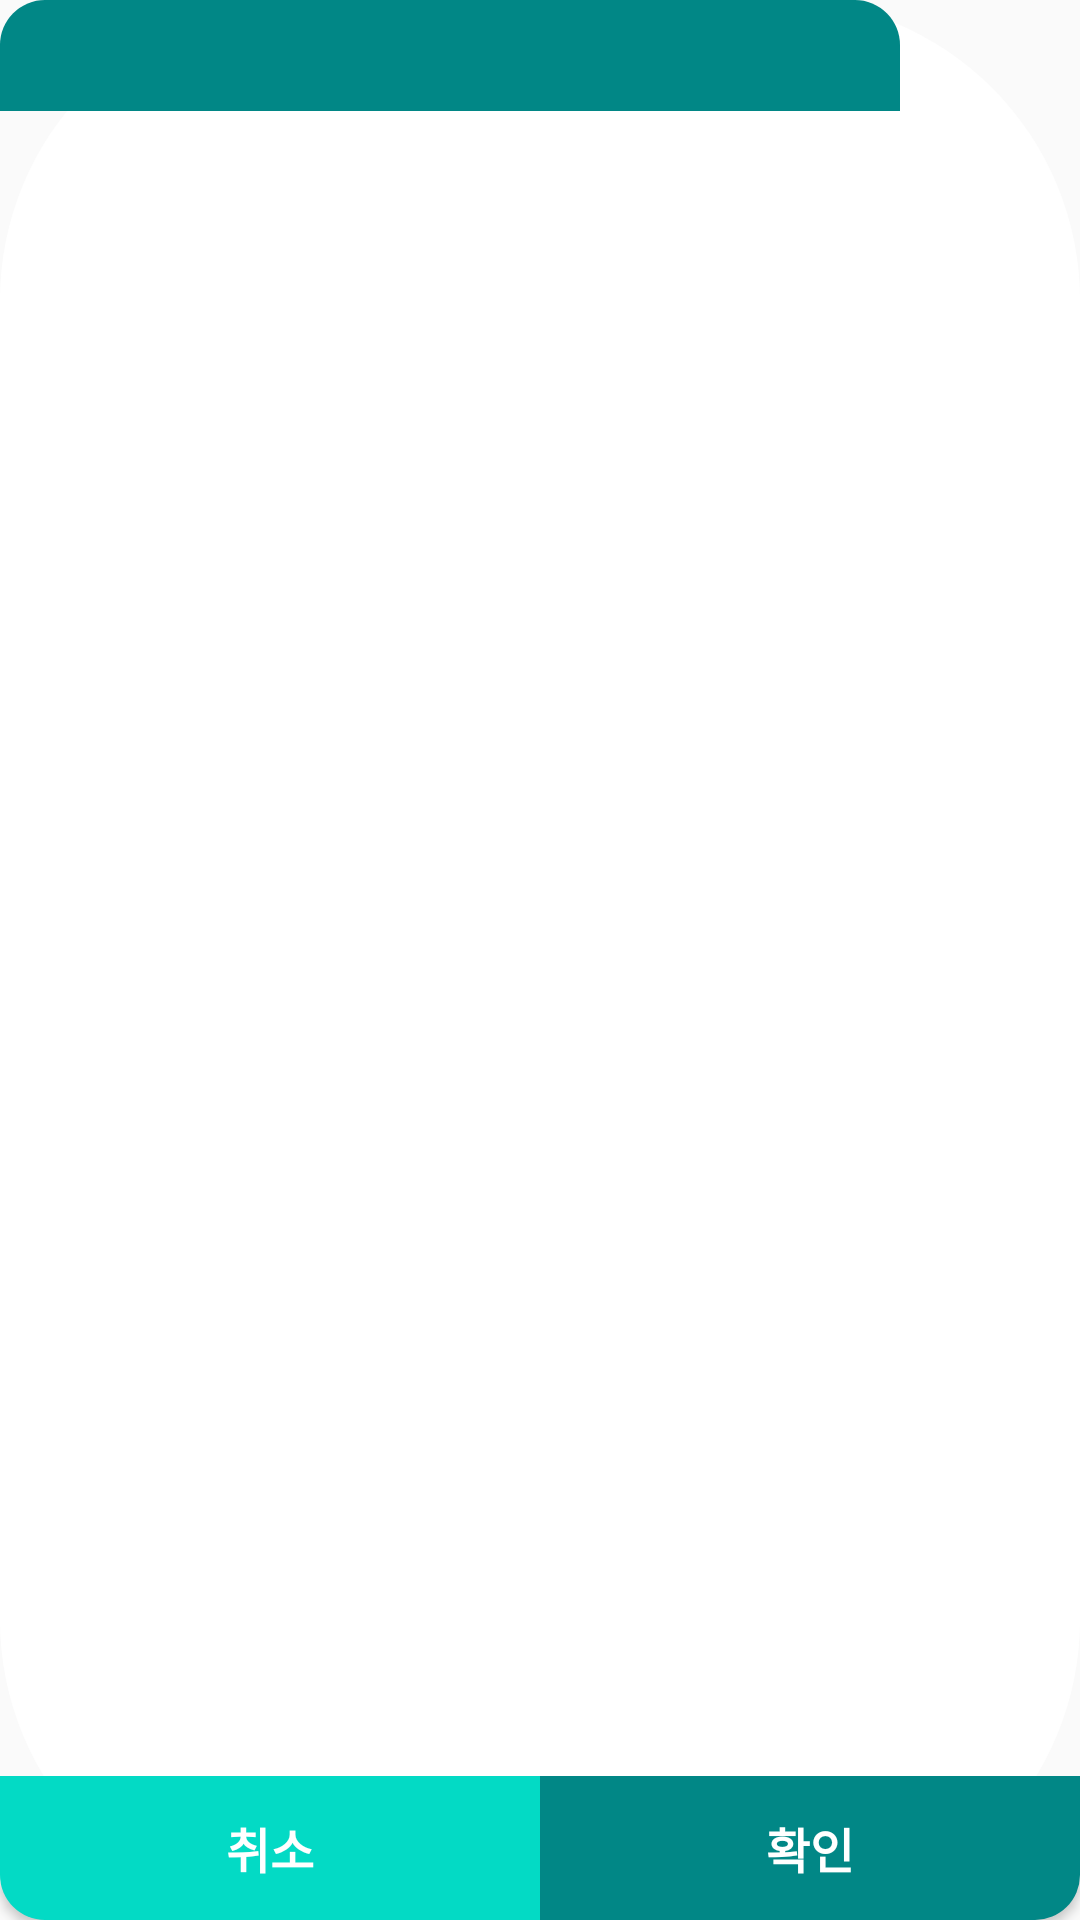

Here is an Android app screen rendered from its layout file. Give the layout XML and the strings, colors and styles it references.
<!-- AndroidManifest.xml: application theme Theme.LAMP -->
<!-- res/layout/basic_dialog.xml -->
<?xml version="1.0" encoding="utf-8"?>
<LinearLayout xmlns:android="http://schemas.android.com/apk/res/android"
    android:layout_width="match_parent"
    android:layout_height="match_parent"
    android:background="@drawable/radius"
    android:orientation="vertical">

    <TextView
        android:id="@+id/info_title"
        android:layout_width="300dp"
        android:layout_height="wrap_content"
        android:background="@drawable/radius_top_teal_700"
        android:padding="5sp"
        android:textAlignment="center"
        android:textColor="@color/white"
        android:textSize="20sp"
        android:textStyle="bold" />

    <LinearLayout
        android:layout_width="match_parent"
        android:layout_height="wrap_content"
        android:layout_weight="1"
        android:orientation="vertical">

        <TextView
            android:id="@+id/notification"
            android:layout_width="match_parent"
            android:layout_height="wrap_content"
            android:layout_margin="10dp"
            android:padding="10sp"
            android:textAlignment="center"
            android:textColor="@color/black"
            android:textStyle="bold" />

    </LinearLayout>

    <LinearLayout
        android:layout_width="match_parent"
        android:layout_height="wrap_content"
        android:orientation="horizontal">

        <Button
            android:id="@+id/cancle_button"
            android:layout_width="wrap_content"
            android:layout_height="wrap_content"
            android:layout_weight="1"
            android:background="@drawable/radius_bottom_left_teal"
            android:text="취소"
            android:textColor="@color/white"
            android:textSize="16sp"
            android:textStyle="bold" />

        <Button
            android:id="@+id/ok_button"
            android:layout_width="wrap_content"
            android:layout_height="wrap_content"
            android:layout_weight="1"
            android:background="@drawable/radius_bottm_right_teal"
            android:text="확인"
            android:textColor="@color/white"
            android:textSize="16sp"
            android:textStyle="bold" />
    </LinearLayout>
</LinearLayout>
<!-- resources referenced by this layout -->
<resources>
  <!-- drawable radius (drawable) -->
  <?xml version="1.0" encoding="utf-8"?>
  <shape xmlns:android="http://schemas.android.com/apk/res/android"
      android:shape="rectangle" >
      <solid android:color="#FFF" />
      <corners
          android:radius="100sp" />
  </shape>
  <!-- drawable radius_bottm_right_teal (drawable) -->
  <?xml version="1.0" encoding="utf-8"?>
  <shape xmlns:android="http://schemas.android.com/apk/res/android"
      android:shape="rectangle" >
      <solid android:color="@color/teal_700"/>
      <corners
          android:bottomRightRadius="15sp"/>
  </shape>
  <!-- drawable radius_bottom_left_teal (drawable) -->
  <?xml version="1.0" encoding="utf-8"?>
  <shape xmlns:android="http://schemas.android.com/apk/res/android"
      android:shape="rectangle" >
      <solid android:color="@color/teal_200"/>
      <corners
          android:bottomLeftRadius="15sp"/>
  </shape>
  <!-- drawable radius_top_teal_700 (drawable) -->
  <?xml version="1.0" encoding="utf-8"?>
  <shape xmlns:android="http://schemas.android.com/apk/res/android"
      android:shape="rectangle" >
      <solid android:color="@color/teal_700"/>
      <corners
          android:topLeftRadius="15sp"
          android:topRightRadius="15sp"/>
  </shape>
  <style name="Theme.LAMP" parent="Theme.AppCompat.Light.NoActionBar">
          
          <item name="colorPrimary">@color/purple_500</item>
          <item name="colorPrimaryVariant">@color/purple_700</item>
          <item name="colorOnPrimary">@color/white</item>
          
          <item name="colorSecondary">@color/teal_200</item>
          <item name="colorSecondaryVariant">@color/teal_700</item>
          <item name="colorOnSecondary">@color/black</item>
          
          <item name="android:statusBarColor" tools:targetApi="l">?attr/colorPrimaryVariant</item>
          
      </style>
  <!-- not gathered from this repository: default colours our renderer supplied (Android Studio template values) -->
  <color name="purple_500">#FF6200EE</color>
  <color name="purple_700">#FF3700B3</color>
  <color name="teal_200">#FF03DAC5</color>
  <color name="teal_700">#FF018786</color>
  <color name="black">#FF000000</color>
  <color name="white">#FFFFFFFF</color>
</resources>
